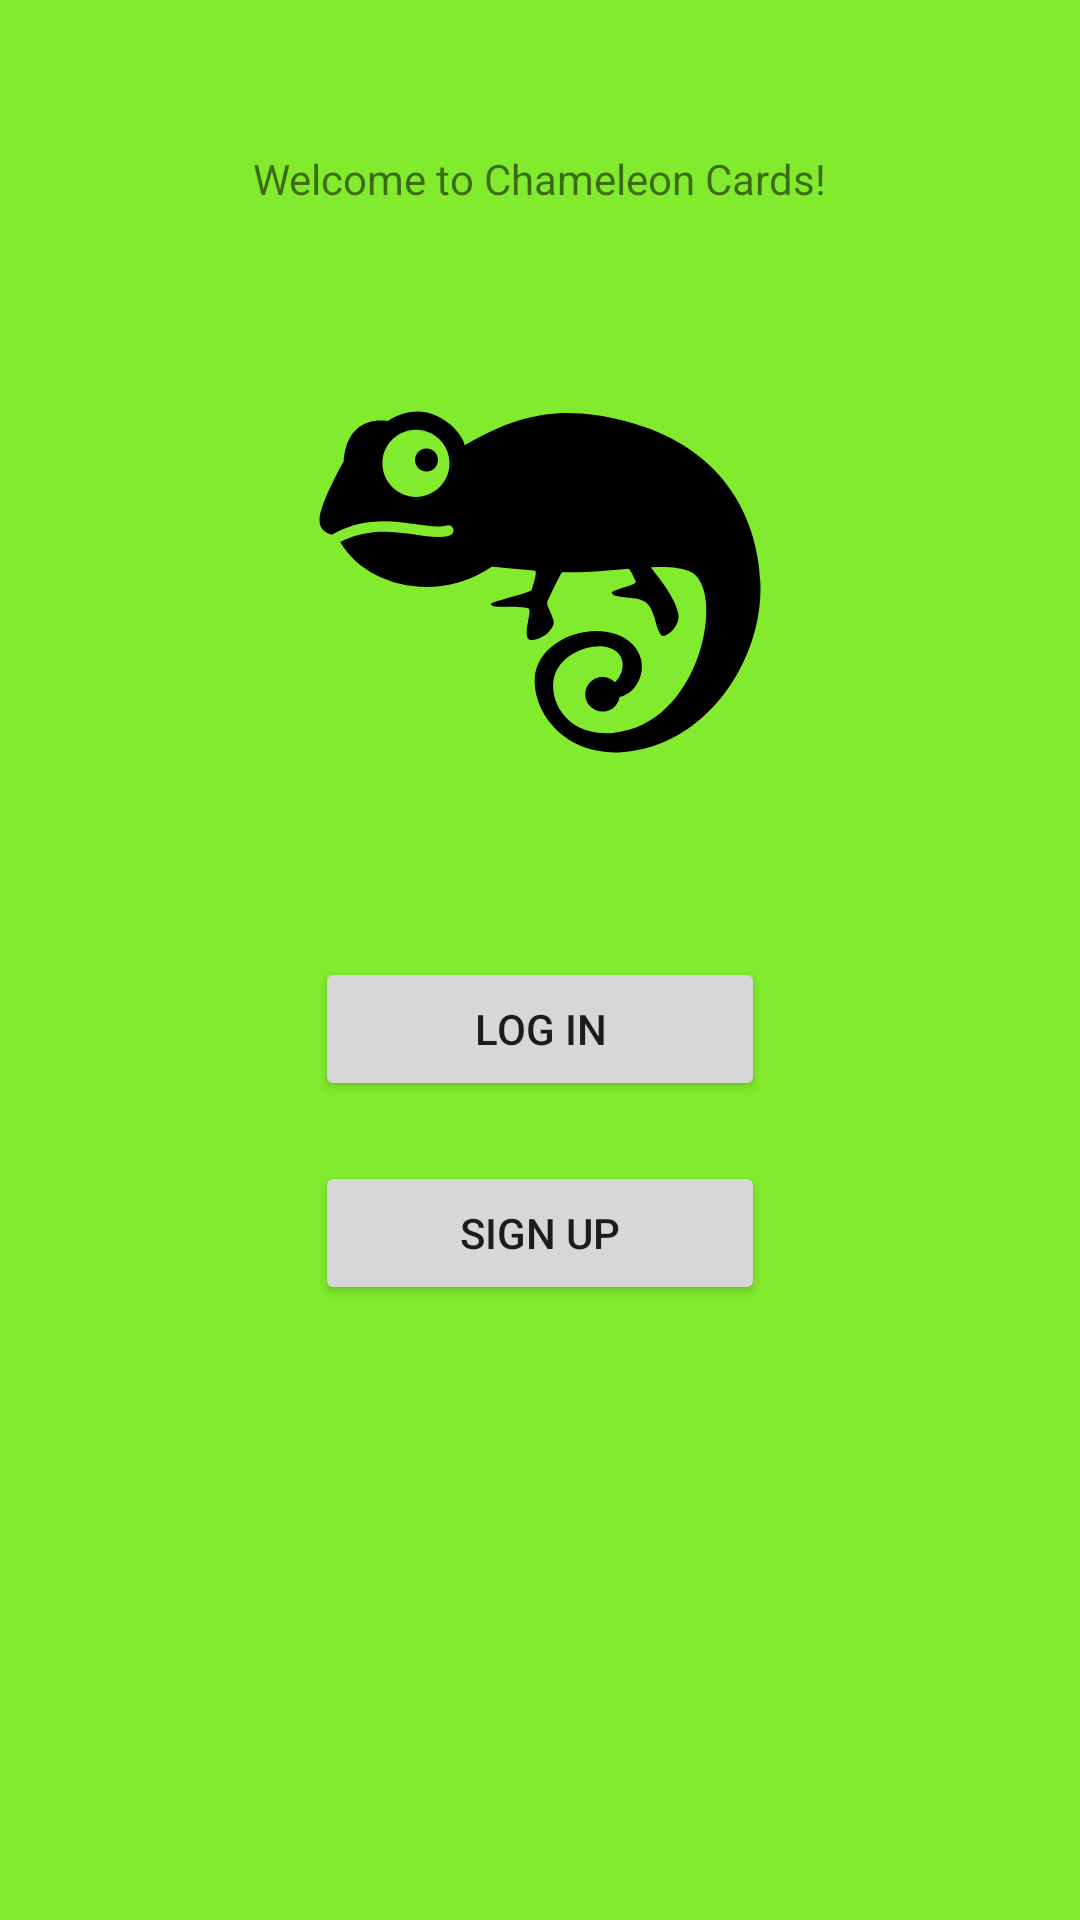

Layout XML and referenced resources for this Android screen:
<!-- AndroidManifest.xml: application theme Theme.ChameleonCards -->
<!-- res/layout/activity_main.xml -->
<?xml version="1.0" encoding="utf-8"?>
<RelativeLayout xmlns:android="http://schemas.android.com/apk/res/android"
    xmlns:app="http://schemas.android.com/apk/res-auto"
    xmlns:tools="http://schemas.android.com/tools"
    android:layout_width="match_parent"
    android:layout_height="match_parent"
    android:background="@color/green2"
    tools:context=".MainActivity">

    <TextView
        android:id="@+id/welcome"
        android:layout_width="wrap_content"
        android:layout_height="wrap_content"
        android:text="@string/welcome"
        android:layout_centerHorizontal="true"
        android:layout_marginTop="50dp" />

    <ImageView
        android:id="@+id/icon"
        android:layout_width="150dp"
        android:layout_height="150dp"
        android:layout_centerHorizontal="true"
        android:layout_marginTop="50dp"
        android:src="@drawable/ic_chameleon"
        android:layout_below="@+id/welcome"/>

    <Button
        android:id="@+id/btnlogin"
        android:layout_width="150dp"
        android:layout_height="wrap_content"
        android:layout_centerHorizontal="true"
        android:text="Log In"
        android:drawableRight="@drawable/ic_baseline_login_24"
        android:layout_marginTop="50dp"
        android:layout_below="@+id/icon"/>

    <Button
        android:id="@+id/btnsignup"
        android:layout_width="150dp"
        android:layout_height="wrap_content"
        android:layout_centerHorizontal="true"
        android:text="Sign Up"
        android:layout_marginTop="20dp"
        android:layout_below="@+id/btnlogin"/>

</RelativeLayout>
<!-- resources referenced by this layout -->
<resources>
  <color name="green2">#82eb2d</color>
  <!-- drawable ic_chameleon (drawable) -->
  <vector xmlns:android="http://schemas.android.com/apk/res/android"
      android:width="1000dp"
      android:height="1000dp"
      android:viewportWidth="1000"
      android:viewportHeight="1000">
    <path
        android:fillColor="#FF000000"
        android:pathData="M247.8,203.3c14.2,0 25.6,11.5 25.6,25.6c0,14.2 -11.5,25.6 -25.6,25.6c-14.1,0 -25.6,-11.5 -25.6,-25.6C222.2,214.8 233.6,203.3 247.8,203.3z"/>
    <path
        android:fillColor="#FF000000"
        android:pathData="M686.6,141.5c-123.9,-31.4 -222.9,-23.5 -354.1,54.8c-3,-28.6 -78.4,-114.5 -170.3,-54.2c-98,-12.1 -98,88.9 -98,88.9S10.7,325.1 10,360.6c-0.5,23.7 13.8,30.2 27.5,34.2c70.8,-40.3 135,-30.7 187.2,-22.9c27.2,4.1 50.8,7.5 68.4,2.5c6.1,-1.8 12.5,1.9 14.2,8c1.7,6.1 -1.9,12.5 -8,14.3c-22.4,6.3 -48.2,2.5 -78.1,-2c-46.7,-7 -103.8,-15.1 -165,16.6c58.2,101.3 219.4,135.7 336.5,54.8c25.6,1.6 59.1,5.4 95.2,8.4c6.7,0.5 0.1,21.6 -6.4,42.6c-2.3,7.3 -88.7,25.4 -90.4,31.8c-3.1,12.1 78.6,2.2 84.4,10.6c5.8,8.4 -10.5,46.8 -3,64.9c5,12 45.8,-0.4 57.3,-28.7c5.8,-14.1 -18.4,-42.1 -13,-53.4c16.1,-33.5 30.2,-64.2 32.7,-64.2c16.8,0.5 33.4,0.6 49.7,-0.2c33.8,-1.5 66.5,-4.7 96.7,-7.3c3.8,-0.4 10.3,13.2 17.1,28.9c3.1,7.2 -56.6,18.1 -53.6,25.2c6.3,14.4 58.8,4.7 78.3,22.7c19.6,18.1 20.2,66.8 34.7,72.4c8,3.1 41.3,-20.9 34.7,-51.2c-9.7,-44.3 -63.1,-101.4 -60.3,-101.6c37,-1.7 67.8,0.1 88.9,11c78.4,40.6 21.1,342.2 -174.8,357.3c-106.7,8.2 -142.4,-77.2 -129.1,-124.8c13.1,-47.1 71.8,-72.7 112.6,-66.6c40.6,6 48.2,43.7 30.1,69.2c-2.4,3.4 -5.1,6.5 -8.1,9.4c-7,-7.1 -16.7,-11.5 -27.4,-11.5c-21.3,0 -38.5,17.2 -38.5,38.5c0,21.3 17.2,38.4 38.5,38.4c19.2,0 35,-14.1 37.9,-32.6c10.3,-2.6 20.6,-7.6 29.3,-16.6c34.6,-36.2 27.1,-101 -38.5,-123.2c-73.4,-24.8 -176.4,21.3 -179.4,99.7c-3,78.3 68.9,170.3 192.7,163.2C864.9,867.9 997.1,677 989.7,500.8C983.3,351.5 903.6,196.3 686.6,141.5zM224.4,310.9c-41.2,0 -74.6,-33.4 -74.6,-74.6c0,-41.2 33.4,-74.6 74.6,-74.6c41.2,0 74.6,33.4 74.6,74.6C299,277.5 265.6,310.9 224.4,310.9z"/>
  </vector>
  <string name="welcome">Welcome to Chameleon Cards!</string>
  <style name="Theme.ChameleonCards" parent="Theme.MaterialComponents.DayNight.NoActionBar">
          
          <item name="colorPrimary">@color/purple_500</item>
          <item name="colorPrimaryVariant">@color/purple_700</item>
          <item name="colorOnPrimary">@color/white</item>
          
          <item name="colorSecondary">@color/teal_200</item>
          <item name="colorSecondaryVariant">@color/teal_700</item>
          <item name="colorOnSecondary">@color/black</item>
          
          <item name="android:statusBarColor" tools:targetApi="l">?attr/colorPrimaryVariant</item>
          
      </style>
  <color name="purple_500">#FF6200EE</color>
  <color name="purple_700">#FF3700B3</color>
  <color name="white">#FFFFFFFF</color>
  <color name="teal_200">#FF03DAC5</color>
  <color name="teal_700">#FF018786</color>
  <color name="black">#FF000000</color>
</resources>
